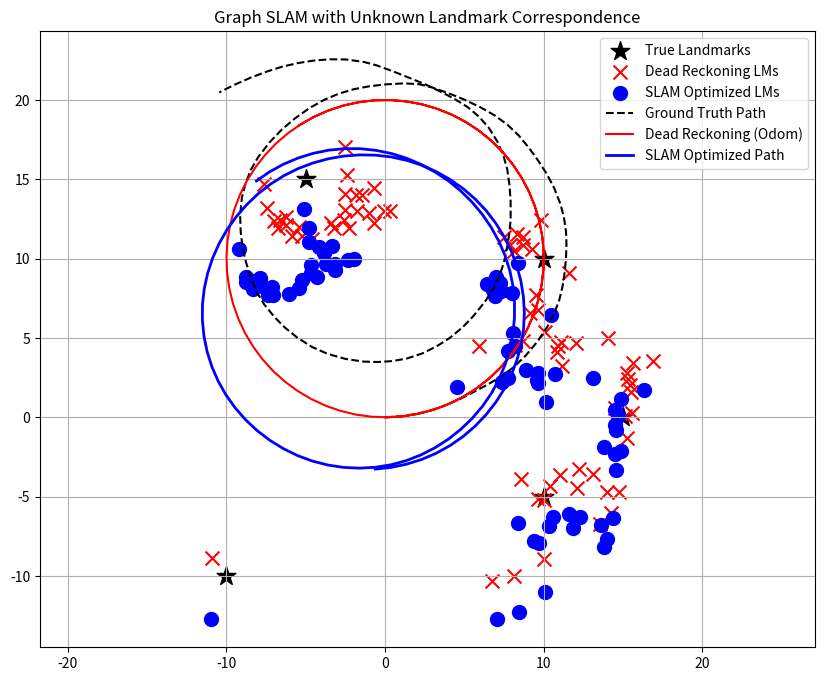

Python code for this plot:
import numpy as np
import matplotlib.pyplot as plt
from scipy.optimize import least_squares

# --- 1. Configuration & Constants ---
DT = 1.0                # Time step
SIM_STEPS = 100          # Number of steps
V_CMD = 1.0             # Linear velocity command
W_CMD = 0.1             # Angular velocity command (turn rate)

# Noise parameters
# R_NOISE = 0.05          # Observation range noise (std dev)
# PHI_NOISE = 0.03        # Observation bearing noise (std dev)
R_NOISE = 0.2          # Observation range noise (std dev)
PHI_NOISE = 0.1        # Observation bearing noise (std dev)
V_NOISE = 0.1           # Control velocity noise
W_NOISE = 0.05          # Control angular noise
ODOM_V_NOISE = 0.02     # Odometry model noise
ODOM_W_NOISE = 0.02

# Data Association
MAHALANOBIS_THRESHOLD = 2.0  # Threshold to accept a match
OBS_COV = np.diag([R_NOISE**2, PHI_NOISE**2]) # Sensor covariance

# --- 2. Helper Functions ---

def normalize_angle(angle):
    """Wrap angle to [-pi, pi]."""
    return (angle + np.pi) % (2 * np.pi) - np.pi

def motion_model(pose, control):
    """Predict next pose given current pose and control [v, w]."""
    x, y, theta = pose
    v, w = control
    
    # Avoid division by zero for straight lines
    if abs(w) < 1e-5:
        new_x = x + v * np.cos(theta) * DT
        new_y = y + v * np.sin(theta) * DT
        new_theta = theta
    else:
        new_x = x + (v/w) * (np.sin(theta + w*DT) - np.sin(theta))
        new_y = y + (v/w) * (np.cos(theta) - np.cos(theta + w*DT))
        new_theta = normalize_angle(theta + w*DT)
        
    return np.array([new_x, new_y, new_theta])

def observe_landmarks(true_pose, true_landmarks, sensor_range=15.0):
    """Generate noisy observations for landmarks within range."""
    observations = [] # List of [range, bearing, true_id (hidden from slam)]
    x, y, theta = true_pose
    
    for i, lm in enumerate(true_landmarks):
        dx = lm[0] - x
        dy = lm[1] - y
        dist = np.sqrt(dx**2 + dy**2)
        
        if dist <= sensor_range:
            # Add noise
            dist_n = dist + np.random.normal(0, R_NOISE)
            
            # True bearing relative to robot
            angle_global = np.arctan2(dy, dx)
            bearing_true = normalize_angle(angle_global - theta)
            bearing_n = normalize_angle(bearing_true + np.random.normal(0, PHI_NOISE))
            
            observations.append({'z': np.array([dist_n, bearing_n]), 'true_id': i})
            
    return observations

def get_expected_obs(robot_pose, landmark_pos):
    """Calculate expected range and bearing from pose to landmark."""
    dx = landmark_pos[0] - robot_pose[0]
    dy = landmark_pos[1] - robot_pose[1]
    r = np.sqrt(dx**2 + dy**2)
    phi = np.arctan2(dy, dx) - robot_pose[2]
    return np.array([r, normalize_angle(phi)])

def inverse_sensor_model(robot_pose, observation):
    """Calculate global landmark position from robot pose and observation."""
    x, y, theta = robot_pose
    r, phi = observation
    lx = x + r * np.cos(theta + phi)
    ly = y + r * np.sin(theta + phi)
    return np.array([lx, ly])

# --- 3. SLAM Logic ---

def data_association(pred_pose, observation, map_landmarks):
    """
    Match observation to existing landmarks or return None (new landmark).
    Uses Mahalanobis distance.
    """
    if not map_landmarks:
        return None # No landmarks yet
        
    min_dist = float('inf')
    best_id = -1
    
    inv_cov = np.linalg.inv(OBS_COV)
    
    for i, lm_pos in enumerate(map_landmarks):
        pred_z = get_expected_obs(pred_pose, lm_pos)
        diff = observation - pred_z
        diff[1] = normalize_angle(diff[1])
        
        # Mahalanobis distance
        d_mah = diff.T @ inv_cov @ diff
        
        if d_mah < min_dist:
            min_dist = d_mah
            best_id = i
            
    if min_dist < MAHALANOBIS_THRESHOLD:
        return best_id
    else:
        return None # New landmark

def build_error_vector(params, n_poses, n_landmarks, measurements, controls):
    """
    Cost function for Least Squares Optimization.
    Computes residuals for all motion and observation constraints.
    """
    # Unpack parameters
    est_poses = params[:n_poses*3].reshape((n_poses, 3))
    est_lms = params[n_poses*3:].reshape((n_landmarks, 2))
    
    residuals = []
    
    # 1. Motion residuals (Odometry constraints)
    # Note: poses[0] is fixed (prior), start error check from poses[1]
    weight_motion = [1.0/ODOM_V_NOISE, 1.0/ODOM_V_NOISE, 1.0/ODOM_W_NOISE] 
    
    for t in range(1, n_poses):
        prev_p = est_poses[t-1]
        curr_p = est_poses[t]
        u = controls[t-1] # Control that moved t-1 to t
        
        # Predicted current pose based on prev pose + control
        pred_p = motion_model(prev_p, u)
        
        res = curr_p - pred_p
        res[2] = normalize_angle(res[2])
        
        # Apply simple weighting
        residuals.extend(res * weight_motion)

    # 2. Observation residuals
    weight_obs = [1.0/R_NOISE, 1.0/PHI_NOISE]
    
    for meas in measurements:
        pose_idx = meas['pose_idx']
        lm_idx = meas['lm_idx']
        z = meas['z']
        
        # Where we think the landmark is vs where we saw it
        pred_z = get_expected_obs(est_poses[pose_idx], est_lms[lm_idx])
        
        res = z - pred_z
        res[1] = normalize_angle(res[1])
        
        residuals.extend(res * weight_obs)
        
    return np.array(residuals)

# --- 4. Main Simulation ---

def main():
    # A. Setup Ground Truth
    true_landmarks = np.array([
        [10, 10], [10, -5], [-5, 15], [-10, -10], [15, 0]
    ])
    
    true_pose = np.array([0.0, 0.0, 0.0]) # x, y, theta
    true_path = [true_pose]
    
    # B. Initialization
    # Estimate Variables (SLAM State)
    est_pose = np.array([0.0, 0.0, 0.0])
    est_path = [est_pose]
    est_landmarks = [] # List of [x, y]
    
    # History for Graph
    controls = []      # u_0, u_1 ...
    measurements = []  # List of dicts {pose_idx, lm_idx, z}
    
    # C. Run Loop
    print(f"Simulating {SIM_STEPS} steps...")
    
    for t in range(SIM_STEPS):
        # 1. Move Robot (Ground Truth)
        # Add noise to command for actual movement
        v_act = V_CMD + np.random.normal(0, V_NOISE)
        w_act = W_CMD + np.random.normal(0, W_NOISE)
        true_pose = motion_model(true_pose, [v_act, w_act])
        true_path.append(true_pose)
        
        # 2. Odometry (Dead Reckoning Estimate)
        # What the robot *thinks* it did
        u_noisy = [V_CMD, W_CMD] # Simplified: usually you read encoders
        est_pose = motion_model(est_pose, u_noisy)
        est_path.append(est_pose)
        controls.append(u_noisy)
        
        # 3. Sense
        obs = observe_landmarks(true_pose, true_landmarks)
        
        # 4. SLAM Front-End (Data Association)
        for observation in obs:
            z = observation['z']
            
            # Try to associate with existing map
            lm_id = data_association(est_pose, z, est_landmarks)
            
            if lm_id is None:
                # New Landmark!
                lm_global = inverse_sensor_model(est_pose, z)
                est_landmarks.append(lm_global)
                lm_id = len(est_landmarks) - 1
                # print(f"Step {t}: New Landmark ID {lm_id} found.")
            
            # Add measurement to graph
            measurements.append({
                'pose_idx': t + 1, # +1 because pose 0 is start
                'lm_idx': lm_id,
                'z': z
            })

    # D. SLAM Back-End (Optimization)
    print("Optimizing Graph...")
    
    # Flatten initial guess into single parameter vector
    n_poses = len(est_path)
    n_lms = len(est_landmarks)
    
    x0_poses = np.array(est_path).flatten()
    x0_lms = np.array(est_landmarks).flatten()
    x0 = np.concatenate((x0_poses, x0_lms))
    
    # Optimize
    res = least_squares(
        build_error_vector, 
        x0, 
        args=(n_poses, n_lms, measurements, controls),
        verbose=1
    )
    
    # Unpack optimized result
    opt_params = res.x
    opt_poses = opt_params[:n_poses*3].reshape((n_poses, 3))
    opt_lms = opt_params[n_poses*3:].reshape((n_lms, 2))
    
    print("Optimization Complete.")

    # --- 5. Plotting ---
    true_path = np.array(true_path)
    est_path = np.array(est_path)
    
    plt.figure(figsize=(10, 8))
    
    # Plot Landmarks
    plt.scatter(true_landmarks[:,0], true_landmarks[:,1], c='k', marker='*', s=200, label='True Landmarks')
    if len(est_landmarks) > 0:
        est_lms_arr = np.array(est_landmarks)
        plt.scatter(est_lms_arr[:,0], est_lms_arr[:,1], c='r', marker='x', s=100, label='Dead Reckoning LMs')
    plt.scatter(opt_lms[:,0], opt_lms[:,1], c='b', marker='o', s=100, facecolors='none', label='SLAM Optimized LMs')

    # Plot Paths
    plt.plot(true_path[:,0], true_path[:,1], 'k--', label='Ground Truth Path')
    plt.plot(est_path[:,0], est_path[:,1], 'r-', label='Dead Reckoning (Odom)')
    plt.plot(opt_poses[:,0], opt_poses[:,1], 'b-', linewidth=2, label='SLAM Optimized Path')
    
    plt.title("Graph SLAM with Unknown Landmark Correspondence")
    plt.legend()
    plt.axis('equal')
    plt.grid(True)
    plt.show()

if __name__ == "__main__":
    main()
